Image classification data set "plantvillage" (SnaetWarre/Research_Project_Rust_Semi-Supervised_Learning on GitHub). Class labels (14): apple apple scab, apple black rot, apple cedar apple rust, cherry including sour healthy, corn (maize) cercospora leaf spot gray leaf spot, corn maize northern leaf blight, grape healthy, peach healthy, pepper bell bacterial spot, potato healthy, raspberry healthy, strawberry healthy, tomato leaf mold, tomato mosaic virus.

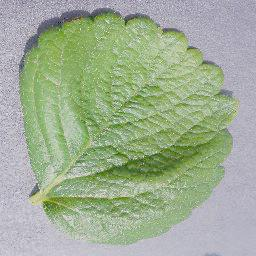
Label: strawberry healthy

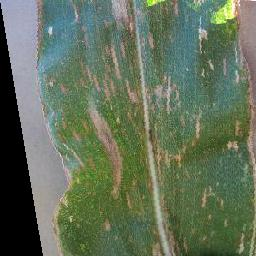
Label: corn (maize) cercospora leaf spot gray leaf spot

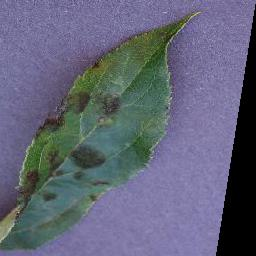
Label: apple apple scab

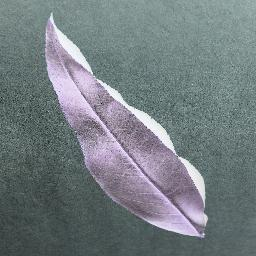
Label: peach healthy

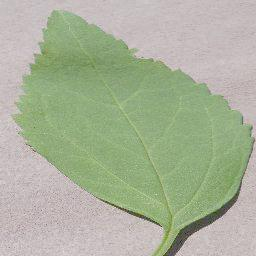
Label: cherry including sour healthy

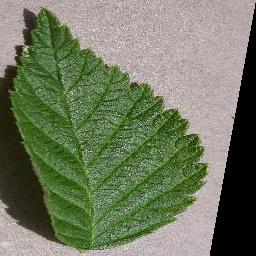
Label: raspberry healthy
